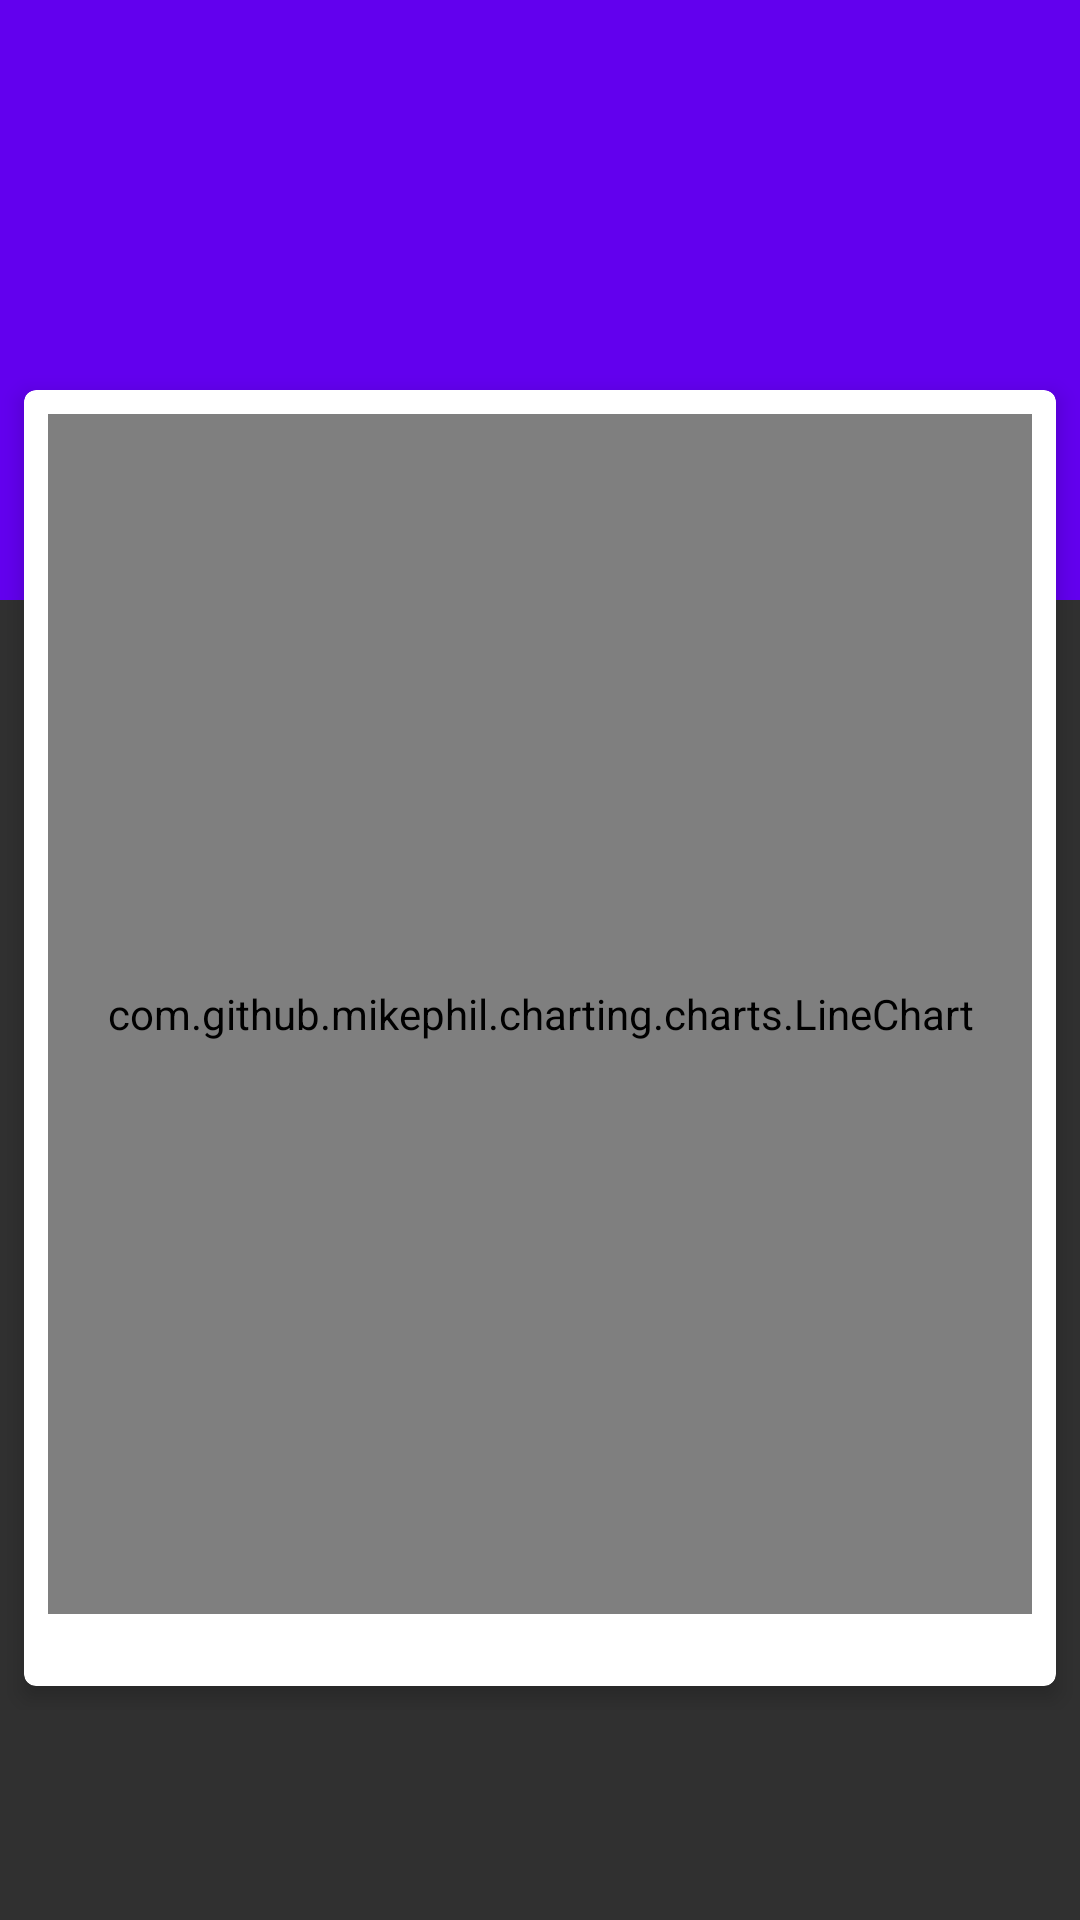

This screen was rendered from an Android layout file. Write that file and the resources it references.
<!-- AndroidManifest.xml: activity theme DetailsAppTheme -->
<!-- res/layout/activity_detail.xml -->
<?xml version="1.0" encoding="utf-8"?>
<android.support.design.widget.CoordinatorLayout
    xmlns:android="http://schemas.android.com/apk/res/android"
    xmlns:app="http://schemas.android.com/apk/res-auto"
    xmlns:tools="http://schemas.android.com/tools"
    android:layout_width="match_parent"
    android:layout_height="match_parent">

    <android.support.design.widget.AppBarLayout
        android:layout_width="match_parent"
        android:layout_height="wrap_content"
        android:theme="@style/ThemeOverlay.AppCompat.Dark.ActionBar">

        <android.support.design.widget.CollapsingToolbarLayout
            android:layout_width="match_parent"
            android:layout_height="@dimen/collapsing_toolbar_height"
            app:contentScrim="?colorPrimary"
            app:expandedTitleMarginBottom="94dp"
            app:layout_scrollFlags="scroll|exitUntilCollapsed">

            <ImageView
                android:layout_width="match_parent"
                android:layout_height="match_parent"
                android:contentDescription="@string/details_background_collapsing_toolbar"
                android:scaleType="centerCrop"
                android:tint="@color/colorPrimaryDark"/>

            <android.support.v7.widget.Toolbar
                android:id="@+id/details_action_bar"
                android:layout_width="match_parent"
                android:layout_height="?attr/actionBarSize"
                android:background="@null"
                app:layout_collapseMode="pin"/>

            <LinearLayout
                android:layout_width="match_parent"
                android:layout_height="wrap_content"
                android:layout_gravity="bottom|end"
                android:layout_marginBottom="90dp"
                android:layout_marginEnd="10sp"
                android:layout_marginStart="10sp"
                android:layout_weight="1">

                <TextView
                    android:id="@+id/detail_symbol"
                    android:layout_width="wrap_content"
                    android:layout_height="wrap_content"
                    android:layout_marginEnd="20sp"
                    android:textColor="@android:color/white"
                    android:textSize="24sp"
                    android:textStyle="bold"
                    tools:text="1000.00"/>

                <LinearLayout
                    android:layout_width="match_parent"
                    android:layout_height="wrap_content"
                    android:gravity="end"
                    android:orientation="horizontal">

                    <TextView
                        android:id="@+id/detail_price"
                        style="@style/BidPriceTextStyle"
                        android:layout_width="wrap_content"
                        android:layout_height="wrap_content"
                        android:layout_marginEnd="20sp"
                        tools:text="1000.00"/>

                    <TextView
                        android:id="@+id/detail_change"
                        style="@style/PercentChangeTextStyle"
                        android:layout_width="wrap_content"
                        android:layout_height="wrap_content"
                        android:background="@drawable/percent_change_pill_green"
                        android:paddingEnd="3dp"
                        android:paddingStart="3dp"
                        tools:text="100%"/>

                </LinearLayout>

            </LinearLayout>

        </android.support.design.widget.CollapsingToolbarLayout>

    </android.support.design.widget.AppBarLayout>

    <android.support.v4.widget.NestedScrollView
        android:layout_width="match_parent"
        android:layout_height="match_parent"
        android:scrollbars="none"
        app:behavior_overlapTop="78dp"
        app:layout_behavior="@string/appbar_scrolling_view_behavior">

        <LinearLayout
            android:layout_width="match_parent"
            android:layout_height="wrap_content"
            android:orientation="vertical">

            <android.support.v7.widget.CardView
                android:layout_width="match_parent"
                android:layout_height="wrap_content"
                android:layout_margin="8dp"
                app:cardBackgroundColor="@android:color/white"
                app:cardCornerRadius="@dimen/cardview_radius"
                app:cardElevation="@dimen/cardview_elevation"
                app:contentPaddingBottom="@dimen/default_margin2x"
                app:paddingEnd="@dimen/default_margin2x"
                app:paddingStart="@dimen/default_margin2x">

                <LinearLayout
                    android:layout_width="match_parent"
                    android:layout_height="wrap_content"
                    android:orientation="vertical">

                    <com.github.mikephil.charting.charts.LineChart
                        android:id="@+id/detail_chart"
                        android:layout_width="match_parent"
                        android:layout_height="400dp"
                        android:layout_margin="@dimen/default_margin"/>

                </LinearLayout>

            </android.support.v7.widget.CardView>

        </LinearLayout>

    </android.support.v4.widget.NestedScrollView>

</android.support.design.widget.CoordinatorLayout>
<!-- resources referenced by this layout -->
<resources>
  <dimen name="cardview_elevation">4dp</dimen>
  <dimen name="cardview_radius">4dp</dimen>
  <dimen name="collapsing_toolbar_height">200dp</dimen>
  <dimen name="default_margin">8dp</dimen>
  <dimen name="default_margin2x">16dp</dimen>
  <string name="details_background_collapsing_toolbar">Background blue panel.</string>
  <style name="BidPriceTextStyle">
          <item name="android:textSize">20sp</item>
      </style>
  <style name="PercentChangeTextStyle">
          <item name="android:textSize">20sp</item>
          <item name="android:textColor">#FFF</item>
          <item name="android:textStyle">bold</item>
      </style>
  <style name="DetailsAppTheme" parent="Theme.AppCompat.NoActionBar">
          <item name="colorPrimary">@color/colorPrimary</item>
          <item name="colorPrimaryDark">@color/colorPrimaryDark</item>
          <item name="colorAccent">@color/colorAccent</item>
      </style>
  <!-- not gathered from this repository: default colours our renderer supplied (Android Studio template values) -->
  <color name="colorPrimary">#FF6200EE</color>
  <color name="colorPrimaryDark">#FF3700B3</color>
  <color name="colorAccent">#FF03DAC5</color>
</resources>
